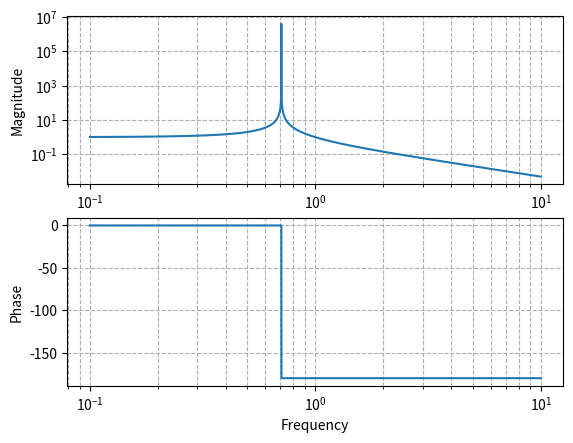
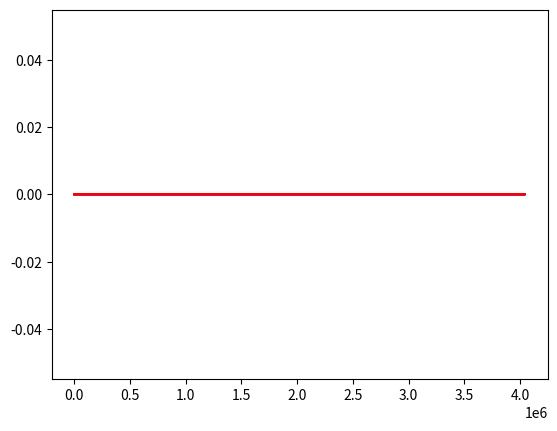
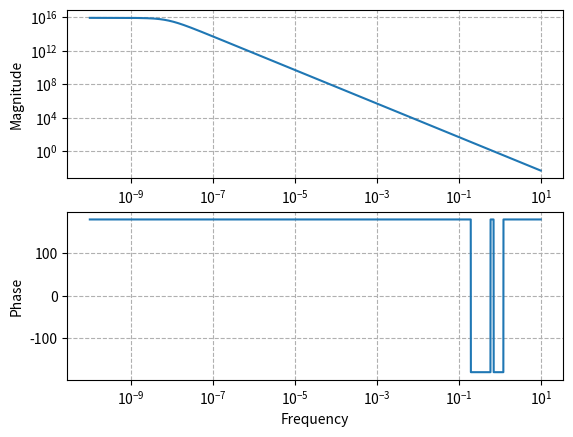
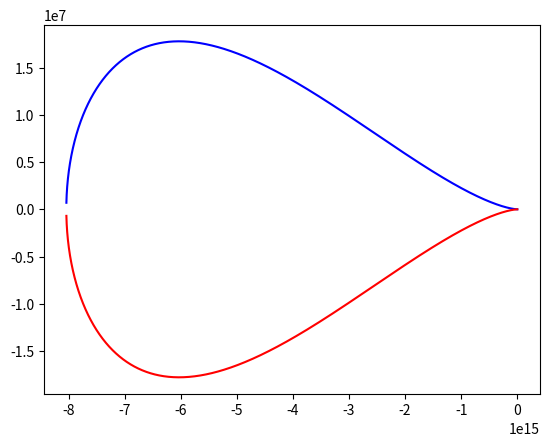

Python code for these plots, in order:
### Mtheta''+Ktheta =Te^{i\Omegat} ###

import matplotlib.pyplot as plt
from matplotlib.animation import FuncAnimation
import numpy as np
import scipy.linalg as la
from scipy import signal

# %% Model settings
N = 3  # number of masses
m = 2  # [kg]
k = 1  # [N/m]
c = 0

F = 1
t = np.arange(0,20,0.01)
Ft = F*np.sin(10*t)
# %% Build system matrix

A = [[0,1],[-k/m,-c/m]]
B = [[0],[1/m]]
C = [[1,0]]


sys = signal.StateSpace(A,B,C,0)
trf = signal.ss2tf(A,B,C,0)
print(trf)
print(sys)


# Calculate the frequency response function
w, Hw = signal.freqresp(sys)
print(Hw)


fig, ax = plt.subplots(2, 1)
ax[0].loglog(w, abs(Hw))
ax[0].set_ylabel('Magnitude')
ax[1].semilogx(w, np.angle(Hw)*180/np.pi)
ax[1].set_ylabel('Phase')
ax[1].set_xlabel('Frequency')
ax[0].grid(True, which="both", ls="--")
ax[1].grid(True, which="both", ls="--")
plt.figure()

plt.plot(Hw.real, Hw.imag, "b")

plt.plot(Hw.real, -Hw.imag, "r")



# %% Build system matrix
pairwise = np.zeros([N, N])

for i in range(N-1):
    pair = np.array([[1, -1],
                     [-1, 1]])
    pairwise[i:(i+2), i:(i+2)] += pair
    
if N==1:
    M = m*np.eye(1)
    K = k*np.eye(1)
    C = c*np.eye(1)
    invM = 1/M*np.eye(1) 
else:
    M = m * np.eye(N)
    K = k*pairwise
    C = c*pairwise
    invM = np.linalg.inv(M)




# print("inversa di m", invM)
#A = np.vstack((
#    np.hstack((np.matmul(-invM, C), np.matmul(-invM, K))),
#    np.hstack((np.eye(N),           np.zeros((N, N))))
#))

A = np.vstack((
    np.hstack((np.zeros((N, N)), np.eye(N) )),
    np.hstack((-invM.dot(K), -invM.dot(C)  ))
))


# print("A Matrix\n", A)

B = np.zeros((2*N, 1))
B[N:,0] = 1/m
print("B:\n", B)

C = np.zeros((1,2*N))
C[0,0] = 1
print("C:\n", C)



sys = signal.StateSpace(A,B,C,0)
print(sys)


# Calculate the frequency response function
w, Hw = signal.freqresp(sys)

print(Hw)
fig1, ax1 = plt.subplots(2, 1)
ax1[0].loglog(w, abs(Hw))
ax1[0].set_ylabel('Magnitude')
ax1[1].semilogx(w, np.angle(Hw)*180/np.pi)
ax1[1].set_ylabel('Phase')
ax1[1].set_xlabel('Frequency')
ax1[0].grid(True, which="both", ls="--")
ax1[1].grid(True, which="both", ls="--")


fig2, ax2 = plt.subplots(1,1)

ax2.plot(Hw.real, Hw.imag, "b")

ax2.plot(Hw.real, -Hw.imag, "r")


# 
plt.show()